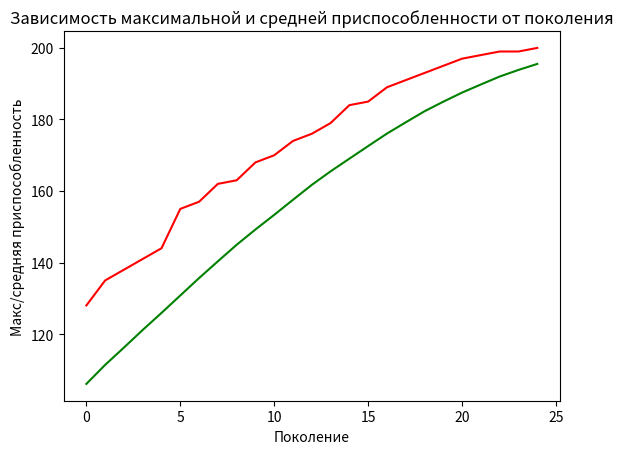

This chart was generated by the following Python code:
# Решение задачи onemax генетическим алгоритмом с одноточечным кроссовером
import random

import matplotlib.pyplot as plt

# константы задачи
ONE_MAX_LENGTH = 200  # длина подлежащей оптимизации битовой строки

# константы генетического алгоритма
POPULATION_SIZE = 2000  # количество индивидуумов в популяции
P_CROSSOVER = 0.9  # вероятность скрещивания
P_MUTATION = 0.1  # вероятность мутации индивидуума
MAX_GENERATIONS = 100  # максимальное количество поколений

# счетчик псевдослучайных чисел, что бы выдавал одно и тоже значение, т.о. будет обеспечена воспроизводимость экспеременнта в разное время и на разных устройствах
RANDOM_SEED = 42
random.seed(RANDOM_SEED)


class FitnessMax():
    def __init__(self):
        self.values = [0]  # начальная приспособленность особей будет принимать нулевое значение


class Individual(list):  # наследуется от базового класса list(список),тк индмвмд представлен в виде списка(хромосомы)
    """Представление каждого индивидуума в популяции"""

    def __init__(self, *args):
        super().__init__(*args)
        self.fitness = FitnessMax()  # связано с вычислением приспособленности данного индивидуума


def oneMaxFitness(individual):
    """функция принадлежности для определения приспособленности отдельной особи"""
    return sum(individual),  # кортеж


def individualCreator():
    """создает отдельного индивидуума"""
    return Individual([random.randint(0, 1) for i in range(ONE_MAX_LENGTH)])


def populationCreator(n=0):
    """создает всю популяцию"""
    return list([individualCreator() for i in range(n)])


population = populationCreator(n=POPULATION_SIZE)  # создаем популяцию
generationCounter = 0  # счетчик числа поколений

fitnessValues = list(map(oneMaxFitness, population))  # вычислим приспособленность каждой сформированний особи

for individual, fitnessValue in zip(population, fitnessValues):
    individual.fitness.values = fitnessValue  # свойству values(кот находится в классе FitnessMax()) присваеваем вычисленное значение функции приспособленности

maxFitnessValues = []  # будут хранить статистику алгоритма, мах приспособленность особи в тек популяции
meanFitnessValues = []  # будут хранить статистику алгоритма, средняя приспособленность всех особей в тек популяци


def clone(value):
    """необходимая после отбора проклонировать каждого индивидуума,
    тк в процессе отбора может быть отобран один и тот же индивидуум дважды,
    и в популяции будет две ссылки на один и тот же список"""
    ind = Individual(value[:])
    ind.fitness.values[0] = value.fitness.values[0]
    return ind


def selTournament(population, p_len):  # параметрами передается популяция и ее зазмер
    """Функция турнирного отбора"""
    offspring = []  # будет формироваться новый список из отобранных особей
    for n in range(p_len):  # делаем цикл по всей популяции
        i1 = i2 = i3 = 0
        while i1 == i2 or i1 == i3 or i2 == i3:  # случайным образом отбираем трёх особей, что бы индексы быси различными
            i1, i2, i3 = random.randint(0, p_len - 1), random.randint(0, p_len - 1), random.randint(0, p_len - 1)

        offspring.append(max([population[i1], population[i2], population[i3]], key=lambda ind: ind.fitness.values[
            0]))  # среди этих особей отбираем ту, у которой максимальная приспособленность

    return offspring


def cxOnePoint(child1, child2):
    """Функция одноточечного кроссовера"""
    s = random.randint(2,
                       len(child1) - 3)  # точка разреза хромосомы(определяем случайным образом, но чтобы границы не попадали)
    child1[s:], child2[s:] = child2[s:], child1[s:]  # меняем части хромосом


def cxMultilaterial(parent1, parent2, parent3, parent4, parent5):
    """Функция кроссовера"""
    s = int(ONE_MAX_LENGTH / 5)
    # parent1[:s], parent5[:s] = parent5[:s], parent1[:s]
    # parent2[s:2 * s], parent5[s:2 * s] = parent5[s:2 * s], parent2[s:2 * s]
    # parent3[2 * s:3 * s], parent5[2 * s:3 * s] = parent5[2 * s:3 * s], parent3[2 * s:3 * s]
    # parent4[3 * s:4 * s], parent5[3 * s:4 * s] = parent5[3 * s:4 * s], parent4[3 * s:4 * s]

    for _ in range(int(ONE_MAX_LENGTH / 2)):
        j = random.randint(0, ONE_MAX_LENGTH-1)
        parent1[j], parent5[j] = parent5[j], parent1[j]
        j = random.randint(0, ONE_MAX_LENGTH-1)
        parent2[j], parent5[j] = parent5[j], parent2[j]
        j = random.randint(0, ONE_MAX_LENGTH-1)
        parent3[j], parent5[j] = parent5[j], parent3[j]
        j = random.randint(0, ONE_MAX_LENGTH-1)
        parent4[j], parent5[j] = parent5[j], parent4[j]
    # if parent5 == min([parent1, parent2, parent3, parent4, parent5], key=lambda ind: ind.fitness.values[0]):
    #     parent5[:s] = parent1[:s]
    #     parent5[s:2 * s] = parent2[s:2 * s]
    #     parent5[2 * s:3 * s] = parent3[2 * s:3 * s]
    #     parent5[3 * s:4 * s] = parent4[3 * s:4 * s]
    # elif parent1 == min([parent1, parent2, parent3, parent4, parent5], key=lambda ind: ind.fitness.values[0]):
    #     parent1[:s] = parent2[:s]
    #     parent1[s:2 * s] = parent3[s:2 * s]
    #     parent1[2 * s:3 * s] = parent4[2 * s:3 * s]
    #     parent1[3 * s:4 * s] = parent5[3 * s:4 * s]
    # elif parent2 == min([parent1, parent2, parent3, parent4, parent5], key=lambda ind: ind.fitness.values[0]):
    #     parent2[:s] = parent1[:s]
    #     parent2[s:2 * s] = parent3[s:2 * s]
    #     parent2[2 * s:3 * s] = parent4[2 * s:3 * s]
    #     parent2[3 * s:4 * s] = parent5[3 * s:4 * s]
    # elif parent3 == min([parent1, parent2, parent3, parent4, parent5], key=lambda ind: ind.fitness.values[0]):
    #     parent3[:s] = parent1[:s]
    #     parent3[s:2 * s] = parent2[s:2 * s]
    #     parent3[2 * s:3 * s] = parent4[2 * s:3 * s]
    #     parent3[3 * s:4 * s] = parent5[3 * s:4 * s]
    # elif parent4 == min([parent1, parent2, parent3, parent4, parent5], key=lambda ind: ind.fitness.values[0]):
    #     parent4[:s] = parent1[:s]
    #     parent4[s:2 * s] = parent2[s:2 * s]
    #     parent4[2 * s:3 * s] = parent3[2 * s:3 * s]
    #     parent4[3 * s:4 * s] = parent5[3 * s:4 * s]

    # if parent5 == min([parent1, parent2, parent3, parent4, parent5], key=lambda ind: ind.fitness.values[0]):
    #     parent1[:s], parent5[:s] = parent5[:s], parent1[:s]
    #     parent2[s:2 * s], parent5[s:2 * s] = parent5[s:2 * s], parent2[s:2 * s]
    #     parent3[2 * s:3 * s], parent5[2 * s:3 * s] = parent5[2 * s:3 * s], parent3[2 * s:3 * s]
    #     parent4[3 * s:4 * s], parent5[3 * s:4 * s] = parent5[3 * s:4 * s], parent4[3 * s:4 * s]
    # elif parent1 == min([parent1, parent2, parent3, parent4, parent5], key=lambda ind: ind.fitness.values[0]):
    #     parent2[:s], parent1[:s] = parent1[:s], parent2[:s]
    #     parent3[s:2 * s], parent1[s:2 * s] = parent1[s:2 * s], parent3[s:2 * s]
    #     parent4[2 * s:3 * s], parent1[2 * s:3 * s] = parent1[2 * s:3 * s], parent4[2 * s:3 * s]
    #     parent5[3 * s:4 * s], parent1[3 * s:4 * s] = parent1[3 * s:4 * s], parent5[3 * s:4 * s]
    # elif parent2 == min([parent1, parent2, parent3, parent4, parent5], key=lambda ind: ind.fitness.values[0]):
    #     parent1[:s], parent2[:s] = parent2[:s], parent1[:s]
    #     parent3[s:2 * s], parent2[s:2 * s] = parent2[s:2 * s], parent3[s:2 * s]
    #     parent4[2 * s:3 * s], parent2[2 * s:3 * s] = parent2[2 * s:3 * s], parent4[2 * s:3 * s]
    #     parent5[3 * s:4 * s], parent2[3 * s:4 * s] = parent2[3 * s:4 * s], parent5[3 * s:4 * s]
    # elif parent3 == min([parent1, parent2, parent3, parent4, parent5], key=lambda ind: ind.fitness.values[0]):
    #     parent1[:s], parent3[:s] = parent3[:s], parent1[:s]
    #     parent2[s:2 * s], parent3[s:2 * s] = parent3[s:2 * s], parent2[s:2 * s]
    #     parent4[2 * s:3 * s], parent3[2 * s:3 * s] = parent3[2 * s:3 * s], parent4[2 * s:3 * s]
    #     parent5[3 * s:4 * s], parent3[3 * s:4 * s] = parent3[3 * s:4 * s], parent5[3 * s:4 * s]
    # elif parent4 == min([parent1, parent2, parent3, parent4, parent5], key=lambda ind: ind.fitness.values[0]):
    #     parent1[:s], parent4[:s] = parent4[:s], parent1[:s]
    #     parent2[s:2 * s], parent4[s:2 * s] = parent4[s:2 * s], parent2[s:2 * s]
    #     parent3[2 * s:3 * s], parent4[2 * s:3 * s] = parent4[2 * s:3 * s], parent3[2 * s:3 * s]
    #     parent5[3 * s:4 * s], parent4[3 * s:4 * s] = parent4[3 * s:4 * s], parent5[3 * s:4 * s]


def mutFlipBit(mutant, indpb=0.01):  # indpb-вероятность мутации отдельного гена
    """функция мутации"""
    for indx in range(len(mutant)):
        if random.random() < indpb:
            mutant[indx] = 0 if mutant[indx] == 1 else 1


fitnessValues = [individual.fitness.values[0] for individual in
                 population]  # коллекция, состоящее из значений приспособленностей особей в данной популяции

# Основной цикл работы генетического алгоритма
while max(
        fitnessValues) < ONE_MAX_LENGTH and generationCounter < MAX_GENERATIONS:  # цикл пока либо не найде лучшее решение либо не пройдем 50 поколений
    generationCounter += 1
    offspring = selTournament(population, len(population))  # отбираем особей с помощью турнирного отбора
    offspring = list(map(clone, offspring))  # клонируем, чтобы не было повторений

    for parent1, parent2, parent3, parent4, parent5 in zip(offspring[::5], offspring[1::5], offspring[2::5],
                                                           offspring[3::5], offspring[4::5]):
        if random.random() < P_CROSSOVER:  # с вероятностью кроссовера, если условие выполнилось то родители превращаются в потомков, если не выполнилось то родители остаются в популяции
            cxMultilaterial(parent1, parent2, parent3, parent4, parent5)

    for mutant in offspring:
        if random.random() < P_MUTATION:
            mutFlipBit(mutant, indpb=1.0 / ONE_MAX_LENGTH)

    freshFitnessValues = list(map(oneMaxFitness, offspring))  # обновляем приспособленность особи новой популяции
    for individual, fitnessValue in zip(offspring, freshFitnessValues):
        individual.fitness.values = fitnessValue  # записываем их в свойство values для каждого индивидуума

    population[:] = offspring  # обновляем список популяции

    fitnessValues = [ind.fitness.values[0] for ind in
                     population]  # обновляем список, значение приспособленности каждой особи в популяции

    maxFitness = max(fitnessValues)  # особь с максимальной приспособленностью
    meanFitness = sum(fitnessValues) / len(population)  # средняя приспособленность всех особей в популяции
    maxFitnessValues.append(maxFitness)
    meanFitnessValues.append(meanFitness)
    print(f"Поколение {generationCounter}: Макс приспособ. = {maxFitness}, Средняя приспособ.= {meanFitness}")

    best_index = fitnessValues.index(max(fitnessValues))
    print("Лучший индивидуум = ", *population[best_index], "\n")

plt.plot(maxFitnessValues, color='red')
plt.plot(meanFitnessValues, color='green')
plt.xlabel('Поколение')
plt.ylabel('Макс/средняя приспособленность')
plt.title('Зависимость максимальной и средней приспособленности от поколения')
plt.show()

# То есть, реализация генетического алгоритма при имитации эвалюции позволило получить наиболее приспособленную особь состоящую из всех едениц
# Генетический алгоритм нашел решение поставленной задачи
